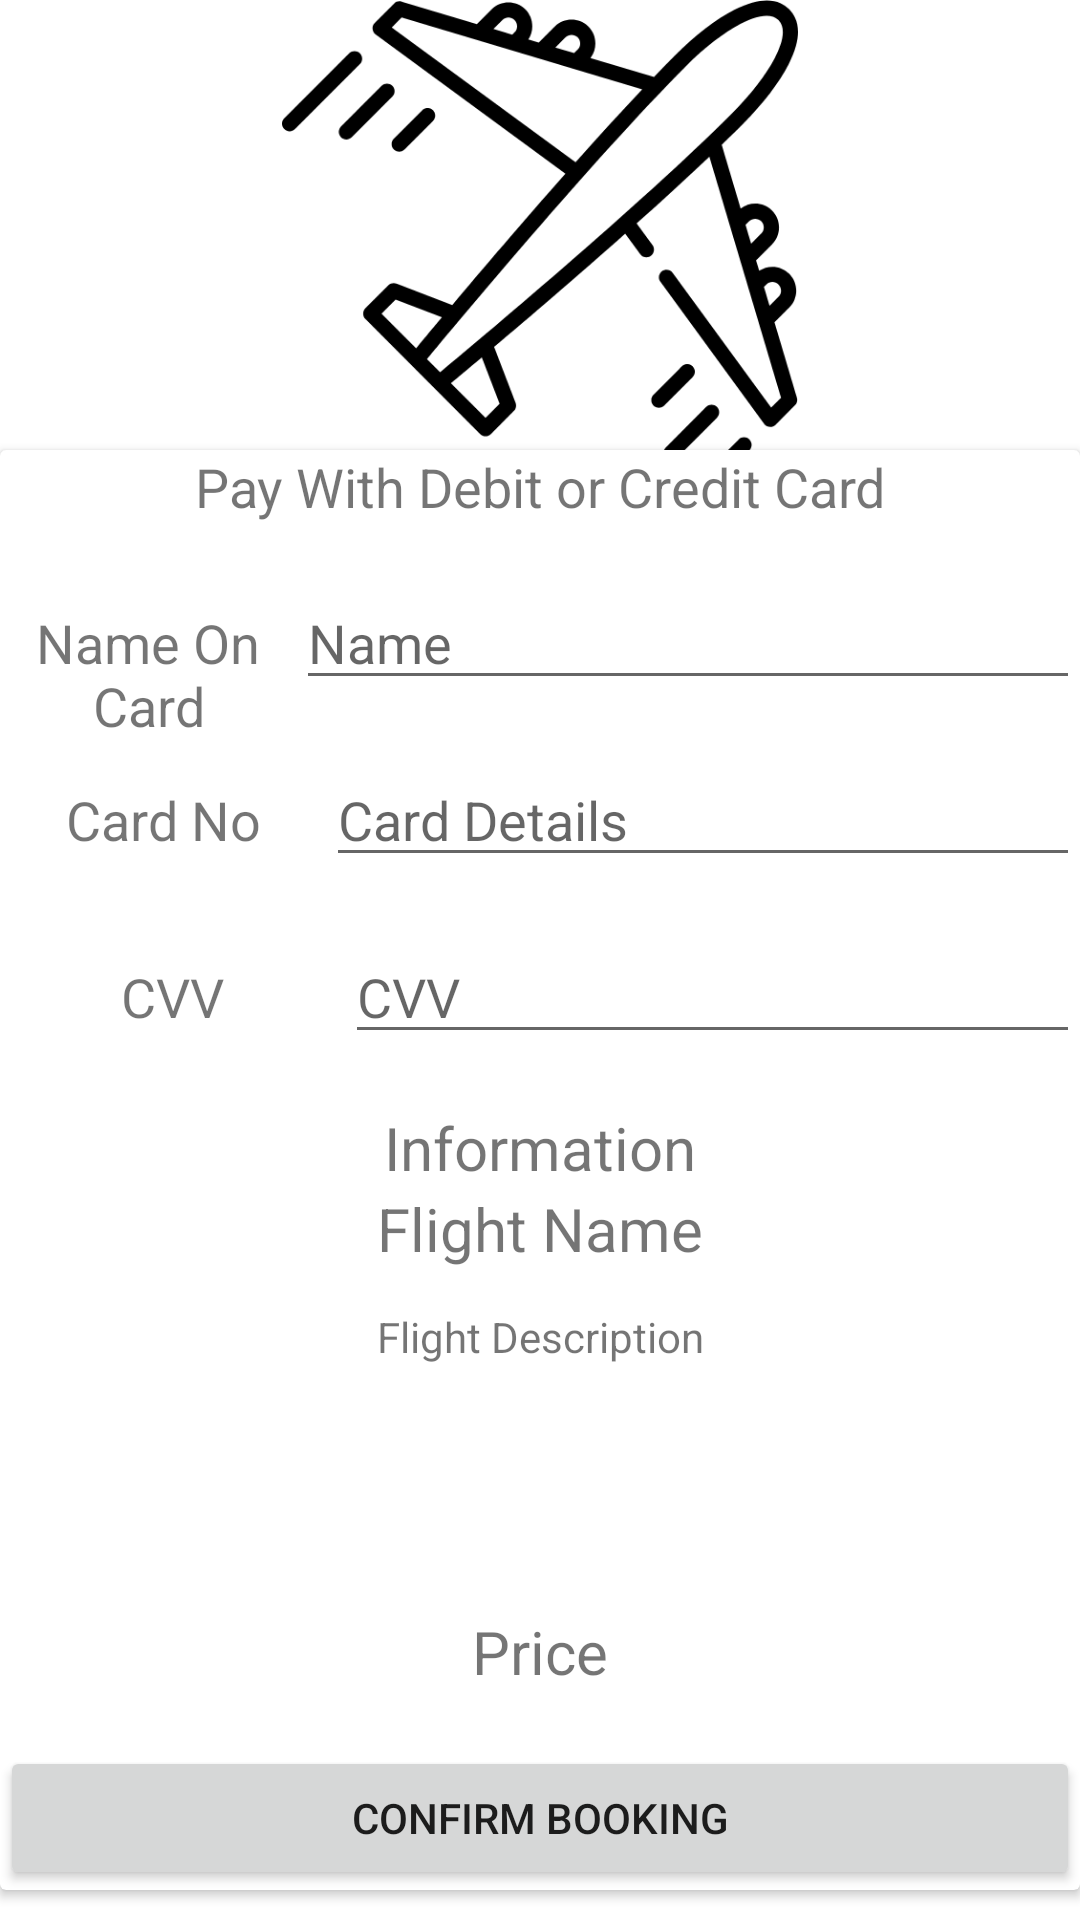

The Android layout XML behind this screen, and the referenced resources:
<!-- AndroidManifest.xml: application theme Theme.BookYourFlightApp -->
<!-- res/layout/activity_payment.xml -->
<?xml version="1.0" encoding="utf-8"?>
<LinearLayout xmlns:android="http://schemas.android.com/apk/res/android"
    xmlns:app="http://schemas.android.com/apk/res-auto"
    xmlns:tools="http://schemas.android.com/tools"
    android:layout_width="match_parent"
    android:layout_height="match_parent"
    android:orientation="vertical"
    tools:context=".PaymentActivity">

    <LinearLayout
        android:layout_width="match_parent"
        android:layout_height="150dp"
        android:orientation="vertical">

        <ImageView
            android:id="@+id/imageView2"
            android:layout_width="wrap_content"
            android:layout_height="172dp"
            app:srcCompat="@drawable/ic_airplane" />
    </LinearLayout>

    <androidx.cardview.widget.CardView
        android:layout_width="match_parent"
        android:layout_height="wrap_content">

        <LinearLayout
            android:layout_width="match_parent"
            android:layout_height="match_parent"
            android:orientation="vertical">

            <TextView
                android:id="@+id/textView"
                android:layout_width="match_parent"
                android:layout_height="42dp"
                android:gravity="center_horizontal"
                android:text="Pay With Debit or Credit Card"
                android:textSize="18sp" />

            <LinearLayout
                android:layout_width="match_parent"
                android:layout_height="59dp"
                android:orientation="horizontal">

                <TextView
                    android:id="@+id/pcname"
                    android:layout_width="wrap_content"
                    android:layout_height="wrap_content"
                    android:layout_weight="1"
                    android:gravity="center_horizontal"
                    android:text="Name On Card"
                    android:textSize="18sp" />

                <EditText
                    android:id="@+id/namebox"
                    android:layout_width="279dp"
                    android:layout_height="wrap_content"
                    android:layout_weight="1"
                    android:hint="Name"
                    android:textSize="18sp" />
            </LinearLayout>

            <LinearLayout
                android:layout_width="match_parent"
                android:layout_height="59dp"
                android:orientation="horizontal">

                <TextView
                    android:id="@+id/pccardno"
                    android:layout_width="116dp"
                    android:layout_height="wrap_content"
                    android:layout_weight="1"
                    android:gravity="center_horizontal"
                    android:text="Card No"
                    android:textSize="18sp" />

                <EditText
                    android:id="@+id/cardnolbl"
                    android:layout_width="259dp"
                    android:layout_height="wrap_content"
                    android:layout_weight="1"
                    android:hint="Card Details"
                    android:textSize="18sp" />
            </LinearLayout>

            <LinearLayout
                android:layout_width="match_parent"
                android:layout_height="59dp"
                android:orientation="horizontal">

                <TextView
                    android:id="@+id/pccvv"
                    android:layout_width="129dp"
                    android:layout_height="wrap_content"
                    android:layout_weight="1"
                    android:gravity="center_horizontal"
                    android:text="CVV"
                    android:textSize="18sp" />

                <EditText
                    android:id="@+id/cvvlbl"
                    android:layout_width="259dp"
                    android:layout_height="wrap_content"
                    android:layout_weight="1"
                    android:hint="CVV"
                    android:textSize="18sp" />
            </LinearLayout>

            <LinearLayout
                android:layout_width="match_parent"
                android:layout_height="213dp"
                android:orientation="vertical">

                <TextView
                    android:id="@+id/pcinfo"
                    android:layout_width="match_parent"
                    android:layout_height="wrap_content"
                    android:gravity="center_horizontal"
                    android:text="Information"
                    android:textSize="20sp" />

                <TextView
                    android:id="@+id/pname"
                    android:layout_width="match_parent"
                    android:layout_height="40dp"
                    android:gravity="center_horizontal"
                    android:text="Flight Name"
                    android:textSize="20sp" />

                <TextView
                    android:id="@+id/pdes"
                    android:layout_width="match_parent"
                    android:layout_height="101dp"
                    android:gravity="center_horizontal"
                    android:text="Flight Description"
                    android:textSize="14sp" />

                <TextView
                    android:id="@+id/pprice"
                    android:layout_width="match_parent"
                    android:layout_height="38dp"
                    android:gravity="center_horizontal"
                    android:text="Price"
                    android:textSize="20sp" />
            </LinearLayout>

            <Button
                android:id="@+id/btnconfirm"
                android:layout_width="match_parent"
                android:layout_height="wrap_content"
                android:text="Confirm Booking" />
        </LinearLayout>

    </androidx.cardview.widget.CardView>
</LinearLayout>
<!-- resources referenced by this layout -->
<resources>
  <!-- drawable ic_airplane: vector/xml drawable (drawable, 4451 chars, omitted) -->
  <style name="Theme.BookYourFlightApp" parent="Theme.MaterialComponents.DayNight.DarkActionBar">
          
          <item name="colorPrimary">@color/purple_500</item>
          <item name="colorPrimaryVariant">@color/purple_700</item>
          <item name="colorOnPrimary">@color/white</item>
          
          <item name="colorSecondary">@color/teal_200</item>
          <item name="colorSecondaryVariant">@color/teal_700</item>
          <item name="colorOnSecondary">@color/black</item>
          
          <item name="android:statusBarColor" tools:targetApi="l">?attr/colorPrimaryVariant</item>
          
      </style>
  <!-- not gathered from this repository: default colours our renderer supplied (Android Studio template values) -->
  <color name="purple_500">#FF6200EE</color>
  <color name="purple_700">#FF3700B3</color>
  <color name="teal_200">#FF03DAC5</color>
  <color name="teal_700">#FF018786</color>
  <color name="black">#FF000000</color>
  <color name="white">#FFFFFFFF</color>
</resources>
